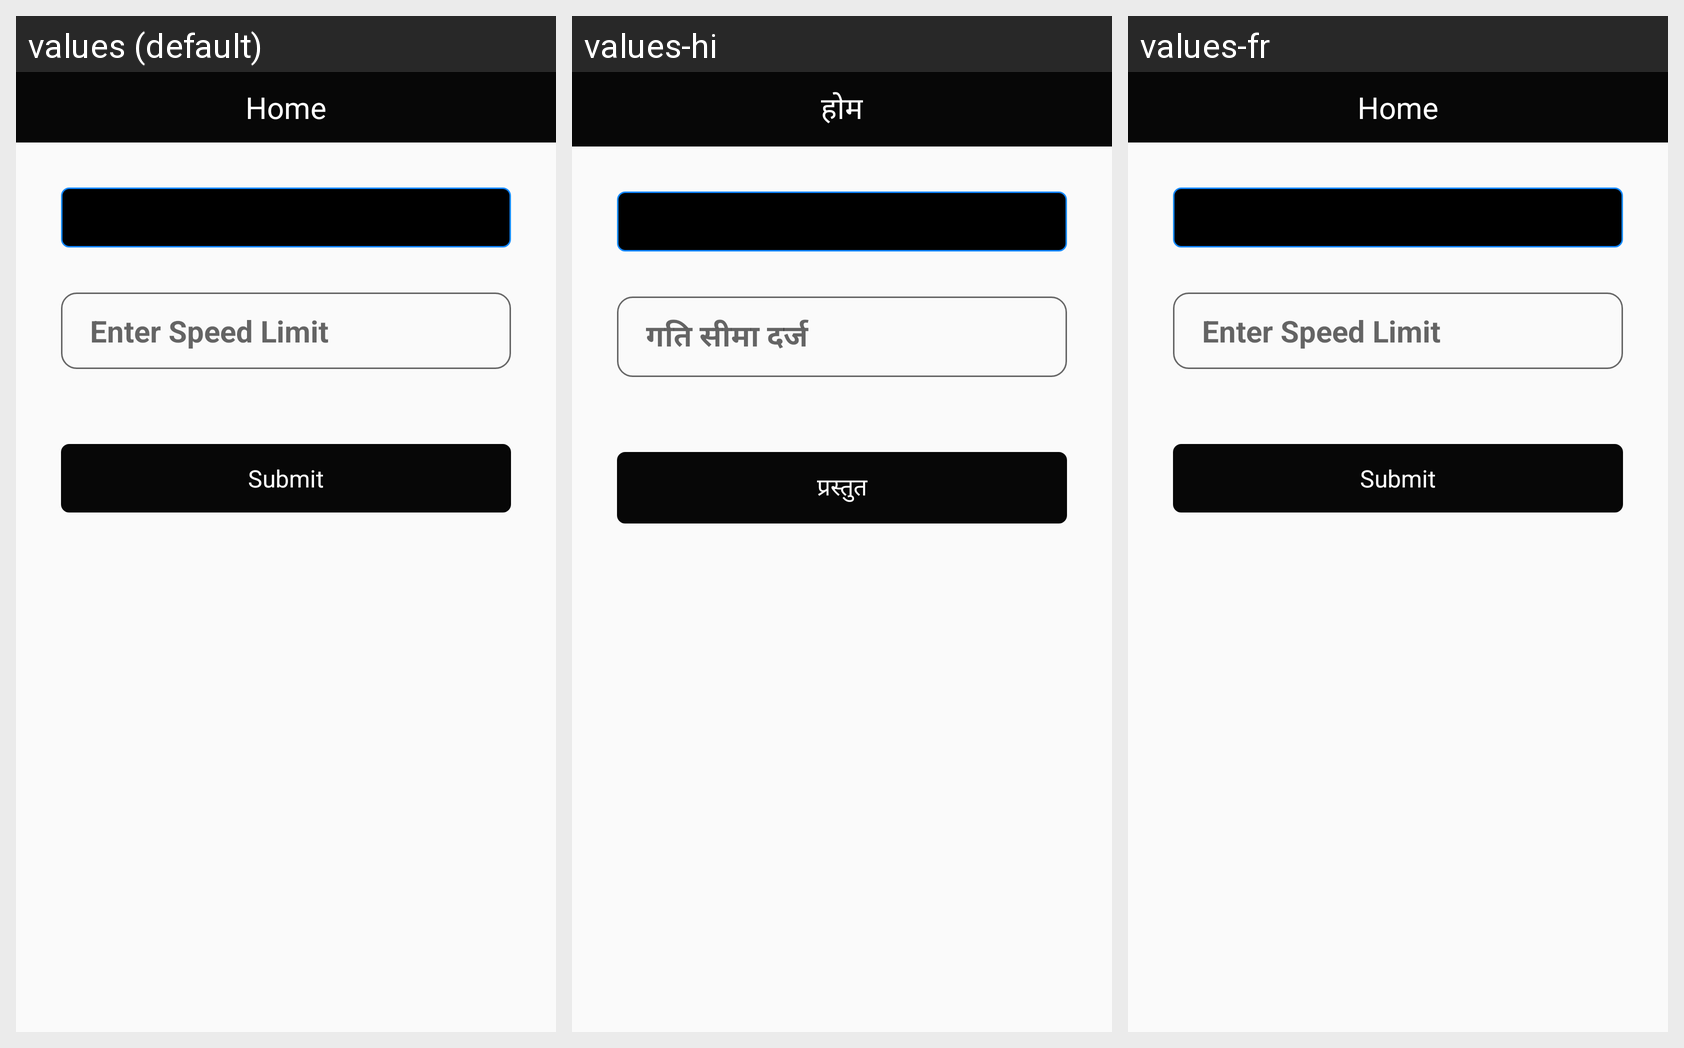

The Android screen above is rendered under several locales of the same app. Produce the string resources it draws, with the default and per-locale values.
Android screen res/layout/activity_speed_limit.xml rendered under 3 locales, left to right: values (default), values-hi, values-fr. Device: Nexus 5 (rendered at 1080×1920; each locale shown at half size, 540×960, under a caption strip naming it); theme AppTheme.
Strings drawn on this screen, with the default value and each locale's value (text and hints the layout hard-codes, and strings that could not be matched under every locale, appear in the picture but are not listed):

enterSpeedLimit
  values: Enter Speed Limit
  values-hi: गति सीमा दर्ज
  values-fr: Enter Speed Limit

submit
  values: Submit
  values-hi: प्रस्तुत
  values-fr: Submit

home
  values: Home
  values-hi: होम
  values-fr: Home
